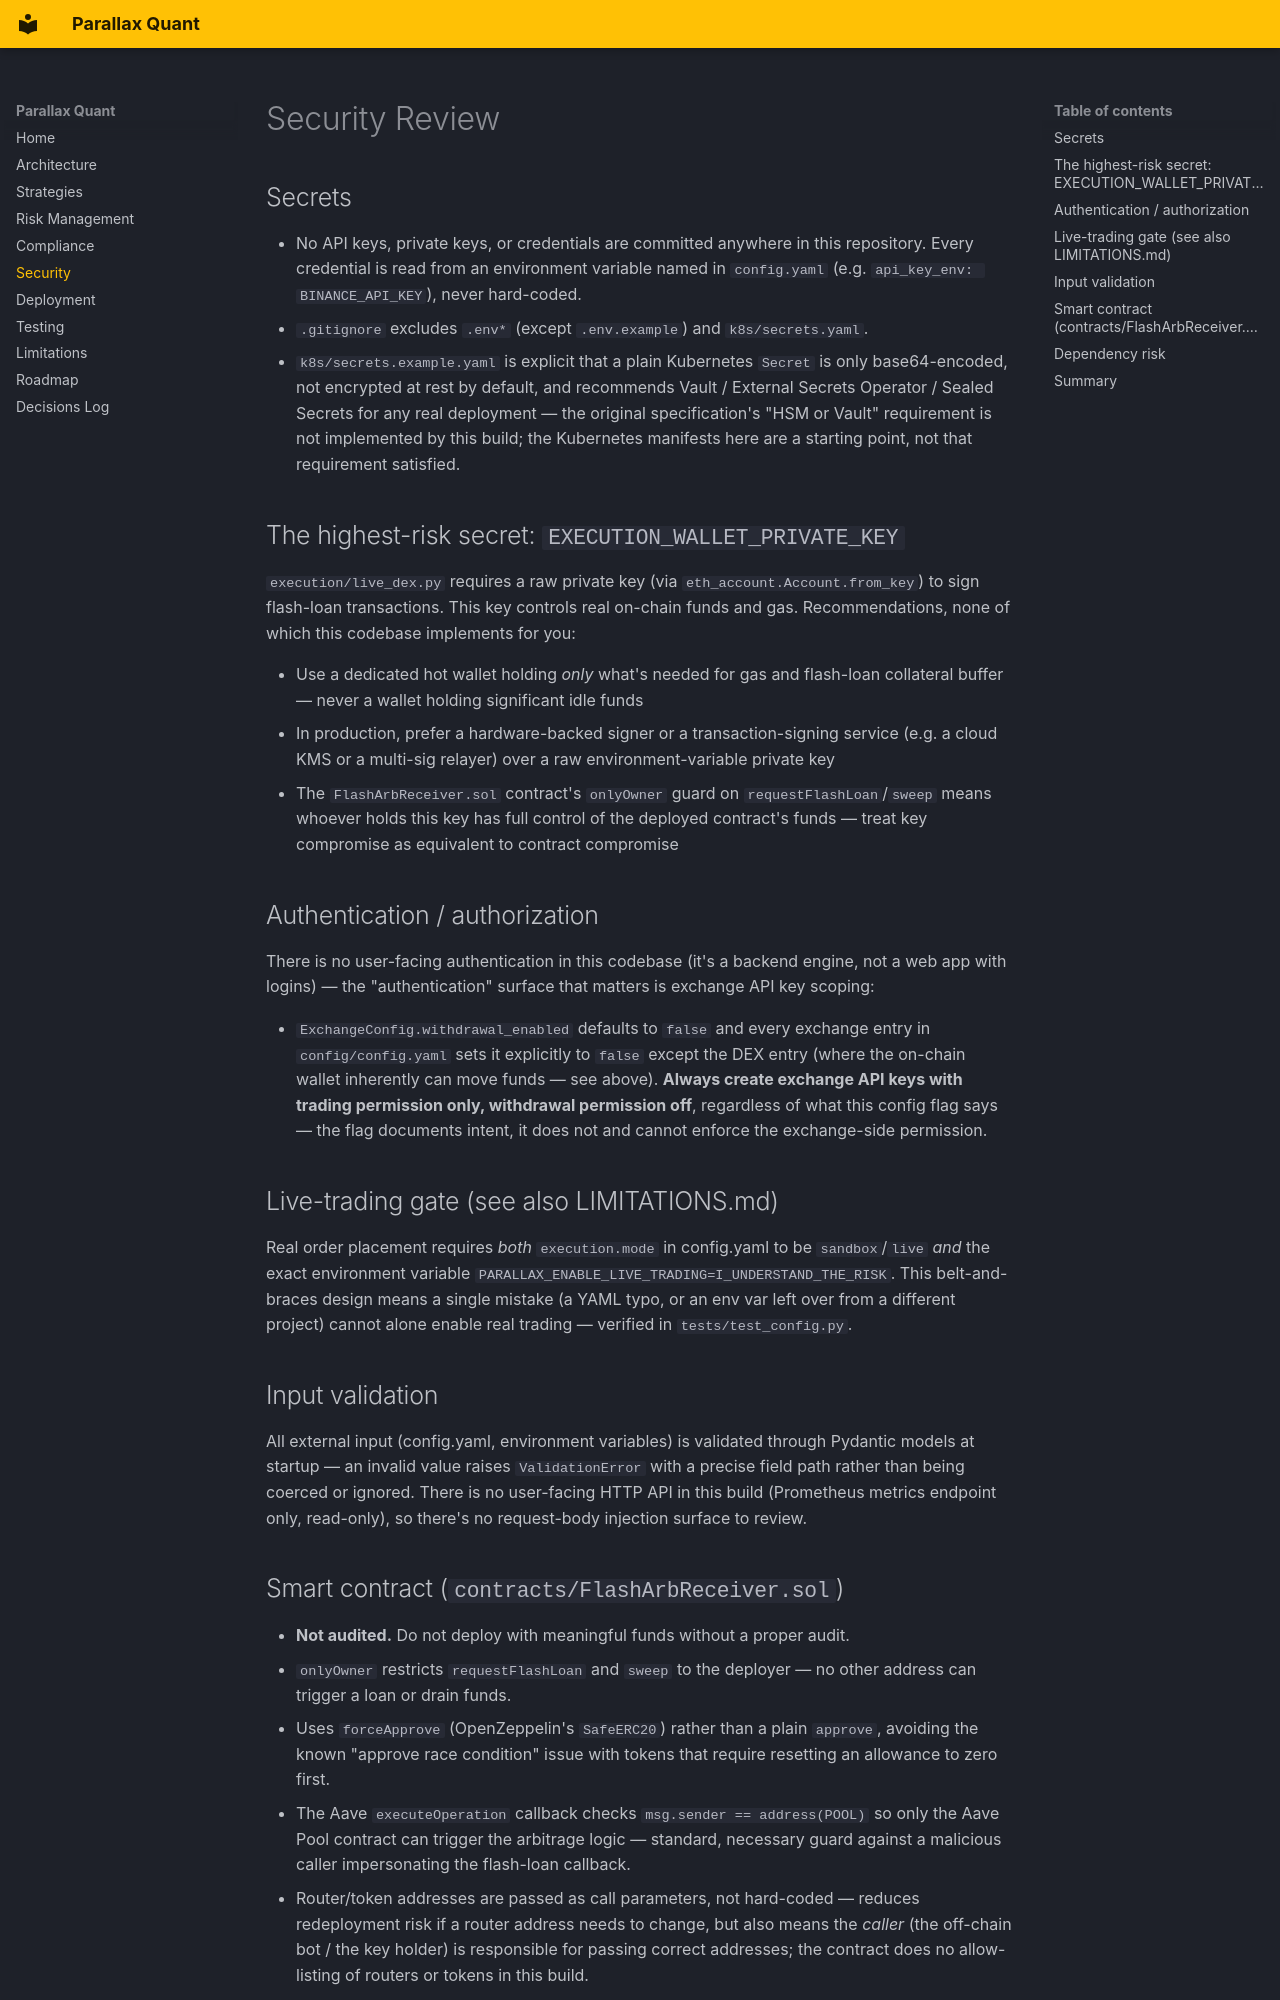

repository: adelakbaribiz-sketch/parallax-quant · page: SECURITY/index.html · generator: mkdocs

# Security Review

## Secrets

- No API keys, private keys, or credentials are committed anywhere in
  this repository. Every credential is read from an environment variable
  named in `config.yaml` (e.g. `api_key_env: BINANCE_API_KEY`), never
  hard-coded.
- `.gitignore` excludes `.env*` (except `.env.example`) and
  `k8s/secrets.yaml`.
- `k8s/secrets.example.yaml` is explicit that a plain Kubernetes `Secret`
  is only base64-encoded, not encrypted at rest by default, and
  recommends Vault / External Secrets Operator / Sealed Secrets for any
  real deployment — the original specification's "HSM or Vault"
  requirement is not implemented by this build; the Kubernetes manifests
  here are a starting point, not that requirement satisfied.

## The highest-risk secret: `EXECUTION_WALLET_PRIVATE_KEY`

`execution/live_dex.py` requires a raw private key (via
`eth_account.Account.from_key`) to sign flash-loan transactions. This
key controls real on-chain funds and gas. Recommendations, none of which
this codebase implements for you:

- Use a dedicated hot wallet holding *only* what's needed for gas and
  flash-loan collateral buffer — never a wallet holding significant
  idle funds
- In production, prefer a hardware-backed signer or a transaction-signing
  service (e.g. a cloud KMS or a multi-sig relayer) over a raw
  environment-variable private key
- The `FlashArbReceiver.sol` contract's `onlyOwner` guard on
  `requestFlashLoan`/`sweep` means whoever holds this key has full
  control of the deployed contract's funds — treat key compromise as
  equivalent to contract compromise

## Authentication / authorization

There is no user-facing authentication in this codebase (it's a backend
engine, not a web app with logins) — the "authentication" surface that
matters is exchange API key scoping:

- `ExchangeConfig.withdrawal_enabled` defaults to `false` and every
  exchange entry in `config/config.yaml` sets it explicitly to `false`
  except the DEX entry (where the on-chain wallet inherently can move
  funds — see above). **Always create exchange API keys with trading
  permission only, withdrawal permission off**, regardless of what this
  config flag says — the flag documents intent, it does not and cannot
  enforce the exchange-side permission.

## Live-trading gate (see also LIMITATIONS.md)

Real order placement requires *both* `execution.mode` in config.yaml to
be `sandbox`/`live` *and* the exact environment variable
`PARALLAX_ENABLE_LIVE_TRADING=I_UNDERSTAND_THE_RISK`. This
belt-and-braces design means a single mistake (a YAML typo, or an env
var left over from a different project) cannot alone enable real trading
— verified in `tests/test_config.py`.

## Input validation

All external input (config.yaml, environment variables) is validated
through Pydantic models at startup — an invalid value raises
`ValidationError` with a precise field path rather than being coerced or
ignored. There is no user-facing HTTP API in this build (Prometheus
metrics endpoint only, read-only), so there's no request-body injection
surface to review.
